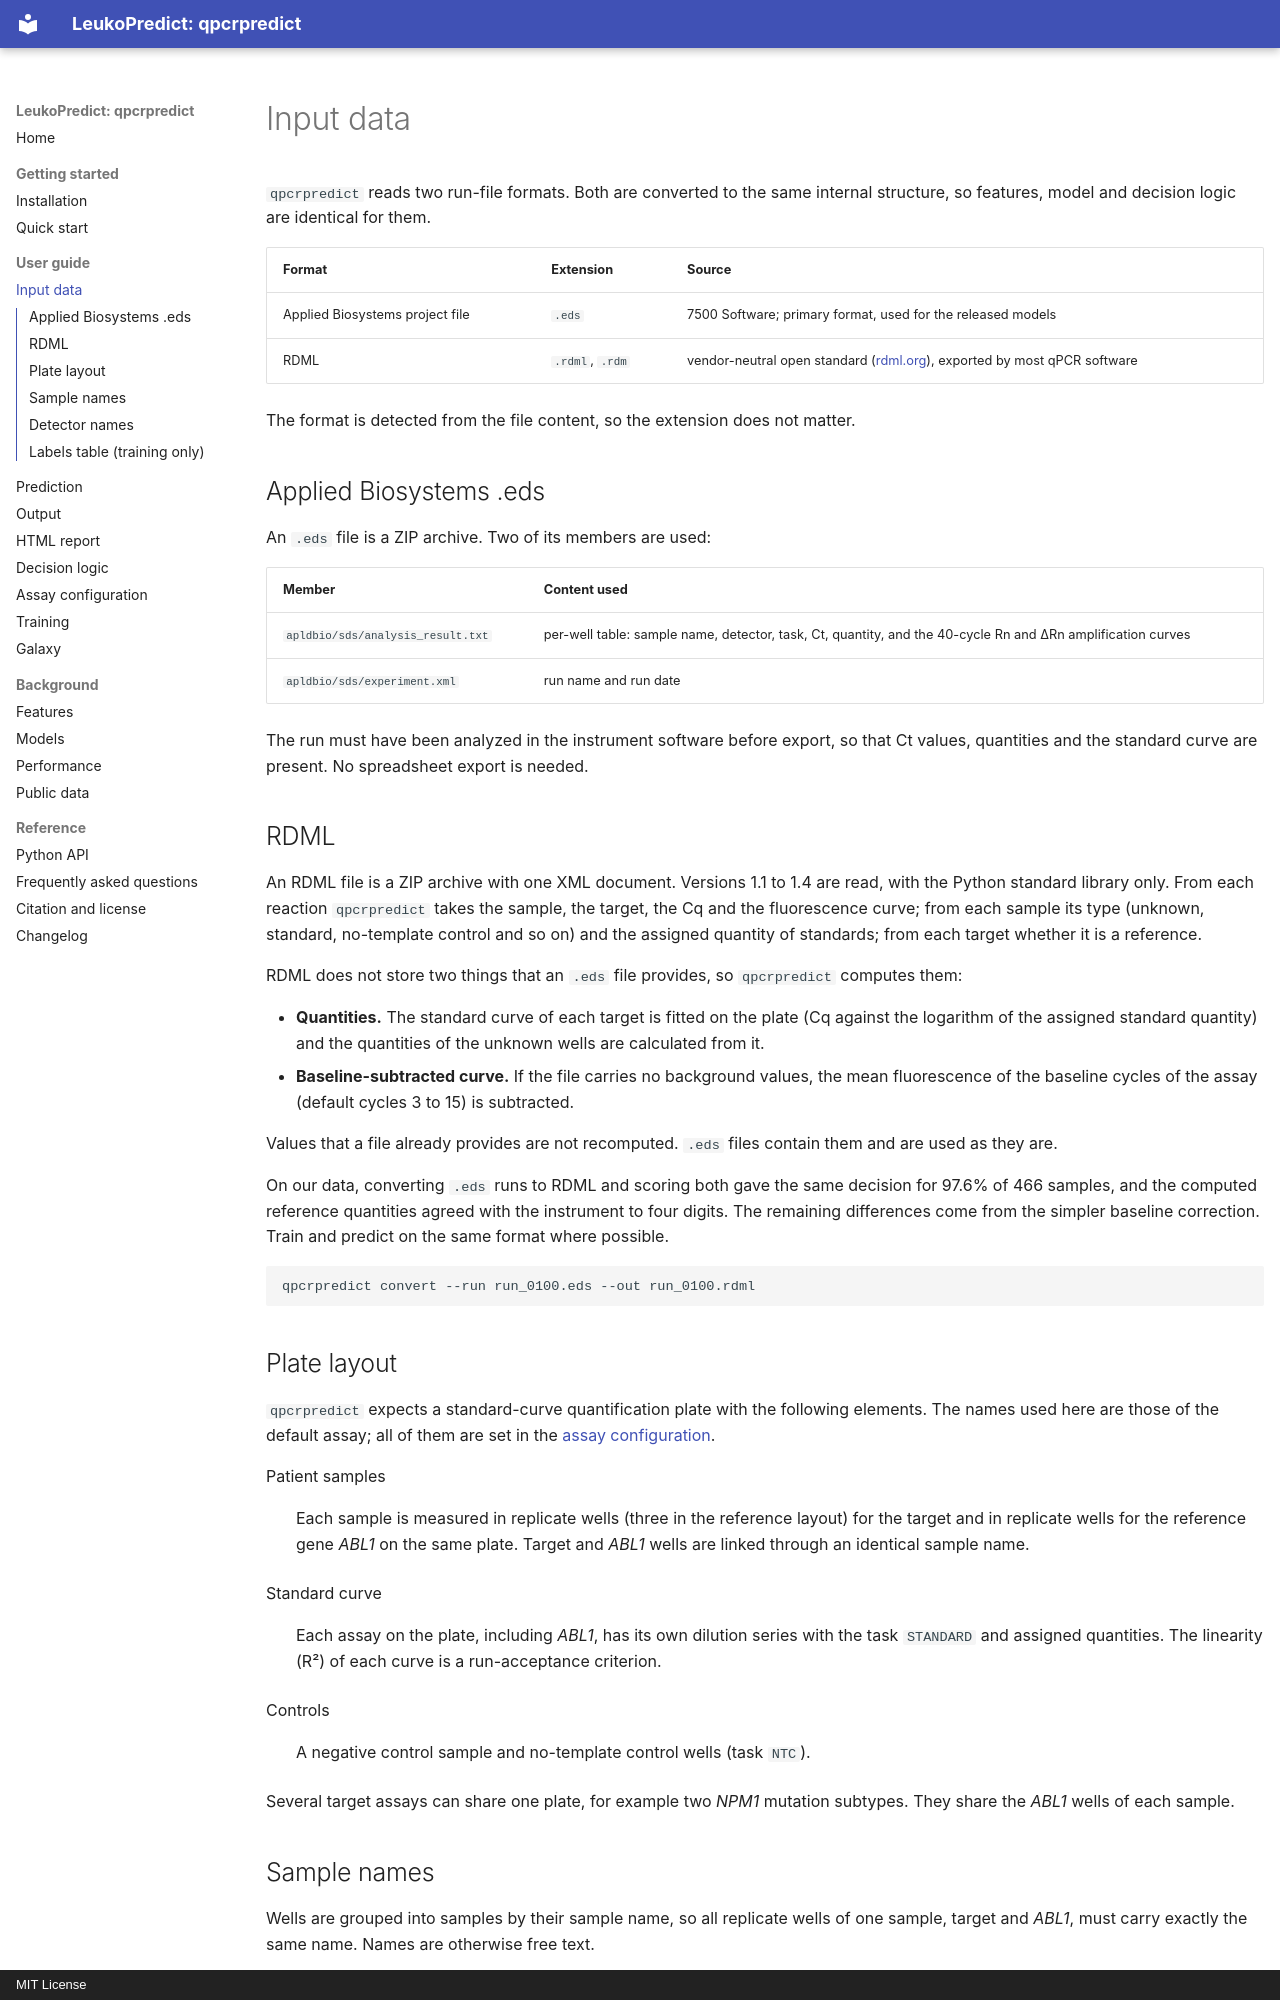

repository: MHH-Bioinformatics-Hematology/qpcrpredict · page: input/index.html · generator: mkdocs · copyright: MIT License

# Input data

`qpcrpredict` reads two run-file formats. Both are converted to the same internal structure, so
features, model and decision logic are identical for them.

| Format | Extension | Source |
|---|---|---|
| Applied Biosystems project file | `.eds` | 7500 Software; primary format, used for the released models |
| RDML | `.rdml`, `.rdm` | vendor-neutral open standard ([rdml.org](https://rdml.org)), exported by most qPCR software |

The format is detected from the file content, so the extension does not matter.

## Applied Biosystems .eds

An `.eds` file is a ZIP archive. Two of its members are used:

| Member | Content used |
|---|---|
| `apldbio/sds/analysis_result.txt` | per-well table: sample name, detector, task, Ct, quantity, and the 40-cycle Rn and ΔRn amplification curves |
| `apldbio/sds/experiment.xml` | run name and run date |

The run must have been analyzed in the instrument software before export, so that Ct values,
quantities and the standard curve are present. No spreadsheet export is needed.

## RDML

An RDML file is a ZIP archive with one XML document. Versions 1.1 to 1.4 are read, with the
Python standard library only. From each reaction `qpcrpredict` takes the sample, the target, the Cq
and the fluorescence curve; from each sample its type (unknown, standard, no-template control and
so on) and the assigned quantity of standards; from each target whether it is a reference.

RDML does not store two things that an `.eds` file provides, so `qpcrpredict` computes them:

- **Quantities.** The standard curve of each target is fitted on the plate (Cq against the
  logarithm of the assigned standard quantity) and the quantities of the unknown wells are
  calculated from it.
- **Baseline-subtracted curve.** If the file carries no background values, the mean fluorescence
  of the baseline cycles of the assay (default cycles 3 to 15) is subtracted.

Values that a file already provides are not recomputed. `.eds` files contain them and are used as
they are.

On our data, converting `.eds` runs to RDML and scoring both gave the same decision for 97.6% of
466 samples, and the computed reference quantities agreed with the instrument to four digits.
The remaining differences come from the simpler baseline correction. Train and predict on the
same format where possible.

```bash
qpcrpredict convert --run run_0100.eds --out run_0100.rdml
```

## Plate layout

`qpcrpredict` expects a standard-curve quantification plate with the following elements. The names
used here are those of the default assay; all of them are set in the [assay configuration](assay.md).

Patient samples
: Each sample is measured in replicate wells (three in the reference layout) for the target and in
  replicate wells for the reference gene *ABL1* on the same plate. Target and *ABL1* wells are
  linked through an identical sample name.

Standard curve
: Each assay on the plate, including *ABL1*, has its own dilution series with the task
  `STANDARD` and assigned quantities. The linearity (R²) of each curve is a run-acceptance
  criterion.

Controls
: A negative control sample and no-template control wells (task `NTC`).

Several target assays can share one plate, for example two *NPM1* mutation subtypes. They share
the *ABL1* wells of each sample.
